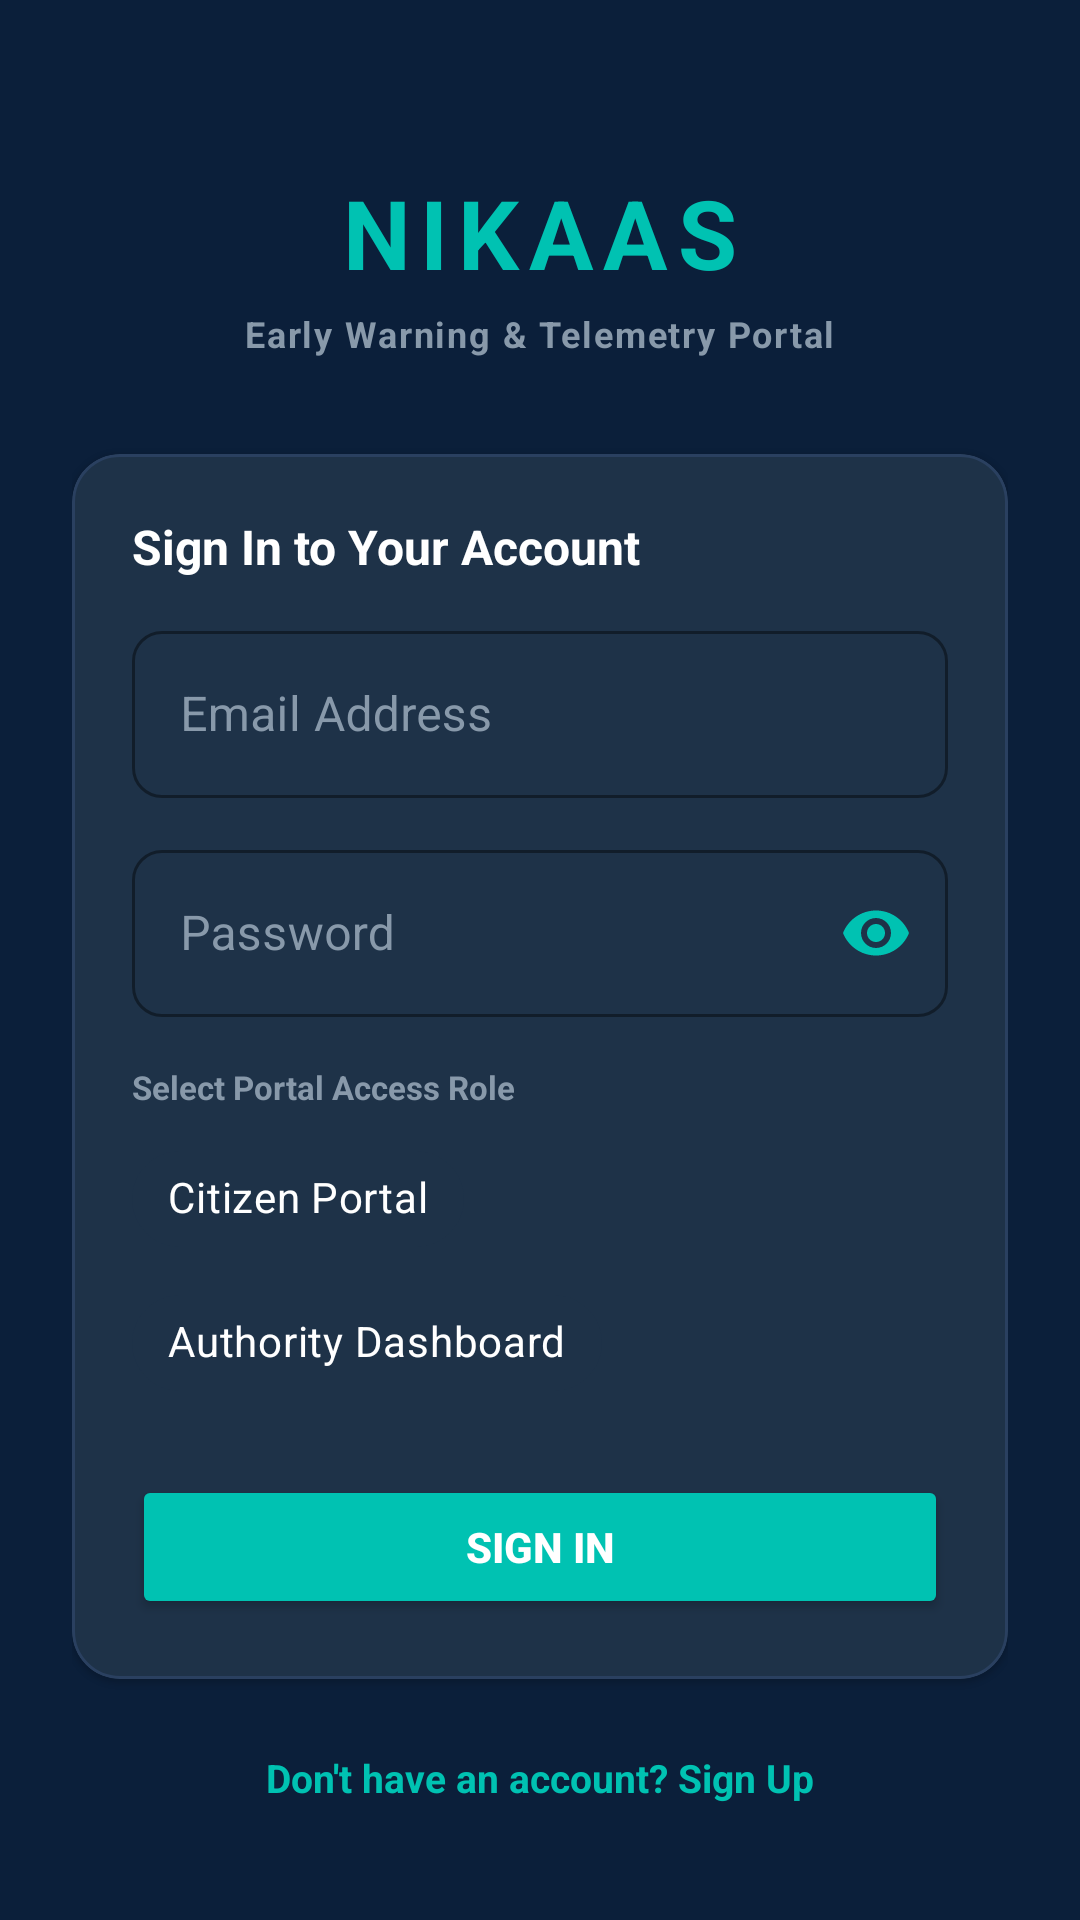

Here is an Android app screen rendered from its layout file. Give the layout XML and the strings, colors and styles it references.
<!-- AndroidManifest.xml: application theme Theme.Nikaas -->
<!-- res/layout/fragment_login.xml -->
<?xml version="1.0" encoding="utf-8"?>
<androidx.constraintlayout.widget.ConstraintLayout xmlns:android="http://schemas.android.com/apk/res/android"
    xmlns:app="http://schemas.android.com/apk/res-auto"
    xmlns:tools="http://schemas.android.com/tools"
    android:layout_width="match_parent"
    android:layout_height="match_parent"
    android:background="@color/background"
    android:padding="24dp">

    
    <LinearLayout
        android:id="@+id/layout_header"
        android:layout_width="match_parent"
        android:layout_height="wrap_content"
        android:orientation="vertical"
        android:gravity="center"
        android:layout_marginTop="32dp"
        app:layout_constraintTop_toTopOf="parent">

        <TextView
            android:layout_width="wrap_content"
            android:layout_height="wrap_content"
            android:text="NIKAAS"
            android:textColor="@color/primary"
            android:textSize="32sp"
            android:textStyle="bold"
            android:letterSpacing="0.1" />

        <TextView
            android:layout_width="wrap_content"
            android:layout_height="wrap_content"
            android:layout_marginTop="4dp"
            android:text="Early Warning &amp; Telemetry Portal"
            android:textColor="@color/gray_text"
            android:textSize="12sp"
            android:textStyle="bold"
            android:letterSpacing="0.05" />
    </LinearLayout>

    
    <com.google.android.material.card.MaterialCardView
        android:id="@+id/card_auth"
        android:layout_width="match_parent"
        android:layout_height="wrap_content"
        android:layout_marginTop="32dp"
        app:cardCornerRadius="16dp"
        app:cardBackgroundColor="@color/surface"
        app:strokeColor="@color/gray_border"
        app:strokeWidth="1dp"
        app:layout_constraintTop_toBottomOf="@id/layout_header">

        <LinearLayout
            android:layout_width="match_parent"
            android:layout_height="wrap_content"
            android:orientation="vertical"
            android:padding="20dp">

            <TextView
                android:id="@+id/txt_auth_title"
                android:layout_width="wrap_content"
                android:layout_height="wrap_content"
                android:text="Sign In to Your Account"
                android:textColor="@color/white"
                android:textSize="16sp"
                android:textStyle="bold" />

            
            <com.google.android.material.textfield.TextInputLayout
                android:id="@+id/layout_input_name"
                android:layout_width="match_parent"
                android:layout_height="wrap_content"
                android:layout_marginTop="16dp"
                android:hint="Full Name"
                android:textColorHint="@color/gray_text"
                app:hintTextColor="@color/primary"
                app:boxStrokeColor="@color/primary"
                app:boxStrokeWidth="1dp"
                app:boxCornerRadiusTopStart="10dp"
                app:boxCornerRadiusTopEnd="10dp"
                app:boxCornerRadiusBottomStart="10dp"
                app:boxCornerRadiusBottomEnd="10dp"
                android:visibility="gone"
                style="@style/Widget.MaterialComponents.TextInputLayout.OutlinedBox">
                <com.google.android.material.textfield.TextInputEditText
                    android:id="@+id/input_name"
                    android:layout_width="match_parent"
                    android:layout_height="wrap_content"
                    android:textColor="@color/white"
                    android:inputType="textPersonName" />
            </com.google.android.material.textfield.TextInputLayout>

            
            <com.google.android.material.textfield.TextInputLayout
                android:id="@+id/layout_input_phone"
                android:layout_width="match_parent"
                android:layout_height="wrap_content"
                android:layout_marginTop="12dp"
                android:hint="Phone Number (e.g. +923001234567)"
                android:textColorHint="@color/gray_text"
                app:hintTextColor="@color/primary"
                app:boxStrokeColor="@color/primary"
                app:boxStrokeWidth="1dp"
                app:boxCornerRadiusTopStart="10dp"
                app:boxCornerRadiusTopEnd="10dp"
                app:boxCornerRadiusBottomStart="10dp"
                app:boxCornerRadiusBottomEnd="10dp"
                android:visibility="gone"
                style="@style/Widget.MaterialComponents.TextInputLayout.OutlinedBox">
                <com.google.android.material.textfield.TextInputEditText
                    android:id="@+id/input_phone"
                    android:layout_width="match_parent"
                    android:layout_height="wrap_content"
                    android:textColor="@color/white"
                    android:inputType="phone" />
            </com.google.android.material.textfield.TextInputLayout>

            
            <com.google.android.material.textfield.TextInputLayout
                android:id="@+id/layout_input_email"
                android:layout_width="match_parent"
                android:layout_height="wrap_content"
                android:layout_marginTop="12dp"
                android:hint="Email Address"
                android:textColorHint="@color/gray_text"
                app:hintTextColor="@color/primary"
                app:boxStrokeColor="@color/primary"
                app:boxStrokeWidth="1dp"
                app:boxCornerRadiusTopStart="10dp"
                app:boxCornerRadiusTopEnd="10dp"
                app:boxCornerRadiusBottomStart="10dp"
                app:boxCornerRadiusBottomEnd="10dp"
                style="@style/Widget.MaterialComponents.TextInputLayout.OutlinedBox">
                <com.google.android.material.textfield.TextInputEditText
                    android:id="@+id/input_email"
                    android:layout_width="match_parent"
                    android:layout_height="wrap_content"
                    android:textColor="@color/white"
                    android:inputType="textEmailAddress" />
            </com.google.android.material.textfield.TextInputLayout>

            
            <com.google.android.material.textfield.TextInputLayout
                android:id="@+id/layout_input_password"
                android:layout_width="match_parent"
                android:layout_height="wrap_content"
                android:layout_marginTop="12dp"
                android:hint="Password"
                android:textColorHint="@color/gray_text"
                app:hintTextColor="@color/primary"
                app:boxStrokeColor="@color/primary"
                app:boxStrokeWidth="1dp"
                app:boxCornerRadiusTopStart="10dp"
                app:boxCornerRadiusTopEnd="10dp"
                app:boxCornerRadiusBottomStart="10dp"
                app:boxCornerRadiusBottomEnd="10dp"
                app:passwordToggleEnabled="true"
                app:passwordToggleTint="@color/primary"
                style="@style/Widget.MaterialComponents.TextInputLayout.OutlinedBox">
                <com.google.android.material.textfield.TextInputEditText
                    android:id="@+id/input_password"
                    android:layout_width="match_parent"
                    android:layout_height="wrap_content"
                    android:textColor="@color/white"
                    android:inputType="textPassword" />
            </com.google.android.material.textfield.TextInputLayout>

            
            <TextView
                android:layout_width="wrap_content"
                android:layout_height="wrap_content"
                android:layout_marginTop="16dp"
                android:text="Select Portal Access Role"
                android:textColor="@color/gray_text"
                android:textSize="11sp"
                android:textStyle="bold" />

            <com.google.android.material.chip.ChipGroup
                android:id="@+id/chip_group_role"
                android:layout_width="match_parent"
                android:layout_height="wrap_content"
                android:layout_marginTop="6dp"
                app:singleSelection="true"
                app:checkedChip="@id/chip_role_citizen">

                <com.google.android.material.chip.Chip
                    android:id="@+id/chip_role_citizen"
                    android:layout_width="wrap_content"
                    android:layout_height="wrap_content"
                    android:text="Citizen Portal"
                    style="@style/Widget.MaterialComponents.Chip.Choice"
                    android:textColor="@color/white"
                    app:chipBackgroundColor="@color/surface"
                    app:strokeColor="@color/gray_border"
                    app:strokeWidth="1dp" />

                <com.google.android.material.chip.Chip
                    android:id="@+id/chip_role_authority"
                    android:layout_width="wrap_content"
                    android:layout_height="wrap_content"
                    android:text="Authority Dashboard"
                    style="@style/Widget.MaterialComponents.Chip.Choice"
                    android:textColor="@color/white"
                    app:chipBackgroundColor="@color/surface"
                    app:strokeColor="@color/gray_border"
                    app:strokeWidth="1dp" />
            </com.google.android.material.chip.ChipGroup>

            
            <Button
                android:id="@+id/btn_action"
                android:layout_width="match_parent"
                android:layout_height="48dp"
                android:layout_marginTop="20dp"
                android:text="Sign In"
                android:textColor="@color/white"
                android:textStyle="bold"
                android:backgroundTint="@color/primary"
                app:cornerRadius="10dp" />

            
            <ProgressBar
                android:id="@+id/progress_auth"
                android:layout_width="32dp"
                android:layout_height="32dp"
                android:layout_gravity="center"
                android:layout_marginTop="16dp"
                android:visibility="gone"
                android:indeterminateTint="@color/primary" />
        </LinearLayout>
    </com.google.android.material.card.MaterialCardView>

    
    <TextView
        android:id="@+id/btn_toggle_mode"
        android:layout_width="wrap_content"
        android:layout_height="wrap_content"
        android:layout_marginTop="24dp"
        android:text="Don't have an account? Sign Up"
        android:textColor="@color/primary"
        android:textStyle="bold"
        android:textSize="13sp"
        app:layout_constraintLeft_toLeftOf="parent"
        app:layout_constraintRight_toRightOf="parent"
        app:layout_constraintTop_toBottomOf="@id/card_auth" />

</androidx.constraintlayout.widget.ConstraintLayout>
<!-- resources referenced by this layout -->
<resources>
  <color name="background">#0B1F3A</color>
  <color name="gray_border">#2A4060</color>
  <color name="gray_text">#8899AA</color>
  <color name="primary">#00C2B2</color>
  <color name="surface">#1E3248</color>
  <color name="white">#FFFFFF</color>
  <style name="Theme.Nikaas" parent="Theme.MaterialComponents.DayNight.NoActionBar">
          
          <item name="colorPrimary">@color/primary</item>
          <item name="colorPrimaryVariant">@color/primary_variant</item>
          <item name="colorOnPrimary">@color/white</item>
          
          <item name="colorSecondary">@color/secondary</item>
          <item name="colorSecondaryVariant">@color/secondary_variant</item>
          <item name="colorOnSecondary">@color/black</item>
          
          <item name="android:statusBarColor">?attr/colorPrimaryVariant</item>
          
          <item name="android:windowBackground">@color/background</item>
      </style>
  <color name="primary_variant">#00838F</color>
  <color name="secondary">#00C2B2</color>
  <color name="secondary_variant">#00838F</color>
  <color name="black">#FFFFFF</color>
</resources>
